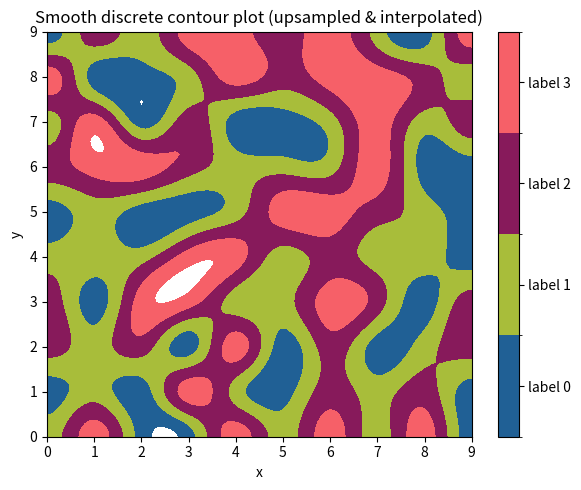

Here is the Python script that generated this plot:
import numpy as np
import matplotlib.pyplot as plt
from matplotlib.colors import ListedColormap, BoundaryNorm
from scipy.ndimage import zoom

# --- example discrete 10x10 data (labels 0..3) ---
np.random.seed(1)
labels = np.random.randint(0, 4, (10, 10))   # replace with your data

# --- upsample (smooth) the label field to a finer grid ---
upsample_factor = 10              # larger -> smoother boundaries
# zoom with spline interpolation (order=3) -> smooth continuous field
smooth_field = zoom(labels.astype(float), zoom=upsample_factor, order=3)

# --- coordinates for plotting ---
ny, nx = smooth_field.shape
x = np.linspace(0, labels.shape[1] - 1, nx)
y = np.linspace(0, labels.shape[0] - 1, ny)
X, Y = np.meshgrid(x, y)

# --- discrete colormap and boundaries for integer labels 0..3 ---
colors = ['#206095', '#a8bd3a', '#871a5b', '#f66068']
cmap = ListedColormap(colors)
n_levels = len(colors)
# boundaries positioned between integer label values so each color occupies [k-0.5, k+0.5)
bounds = np.arange(-0.5, n_levels + 0.5, 1.0)
norm = BoundaryNorm(bounds, cmap.N)

# --- plot: smooth-looking discrete regions via contourf ---
fig, ax = plt.subplots(figsize=(6, 5))
cf = ax.contourf(X, Y, smooth_field, levels=bounds, cmap=cmap, norm=norm, extend='neither')
ax.set_title("Smooth discrete contour plot (upsampled & interpolated)")
ax.set_xlabel("x")
ax.set_ylabel("y")

# colorbar with discrete ticks/labels
cbar = fig.colorbar(cf, ticks=np.arange(n_levels))
cbar.ax.set_yticklabels([f"label {i}" for i in range(n_levels)])

plt.tight_layout()
plt.show()
